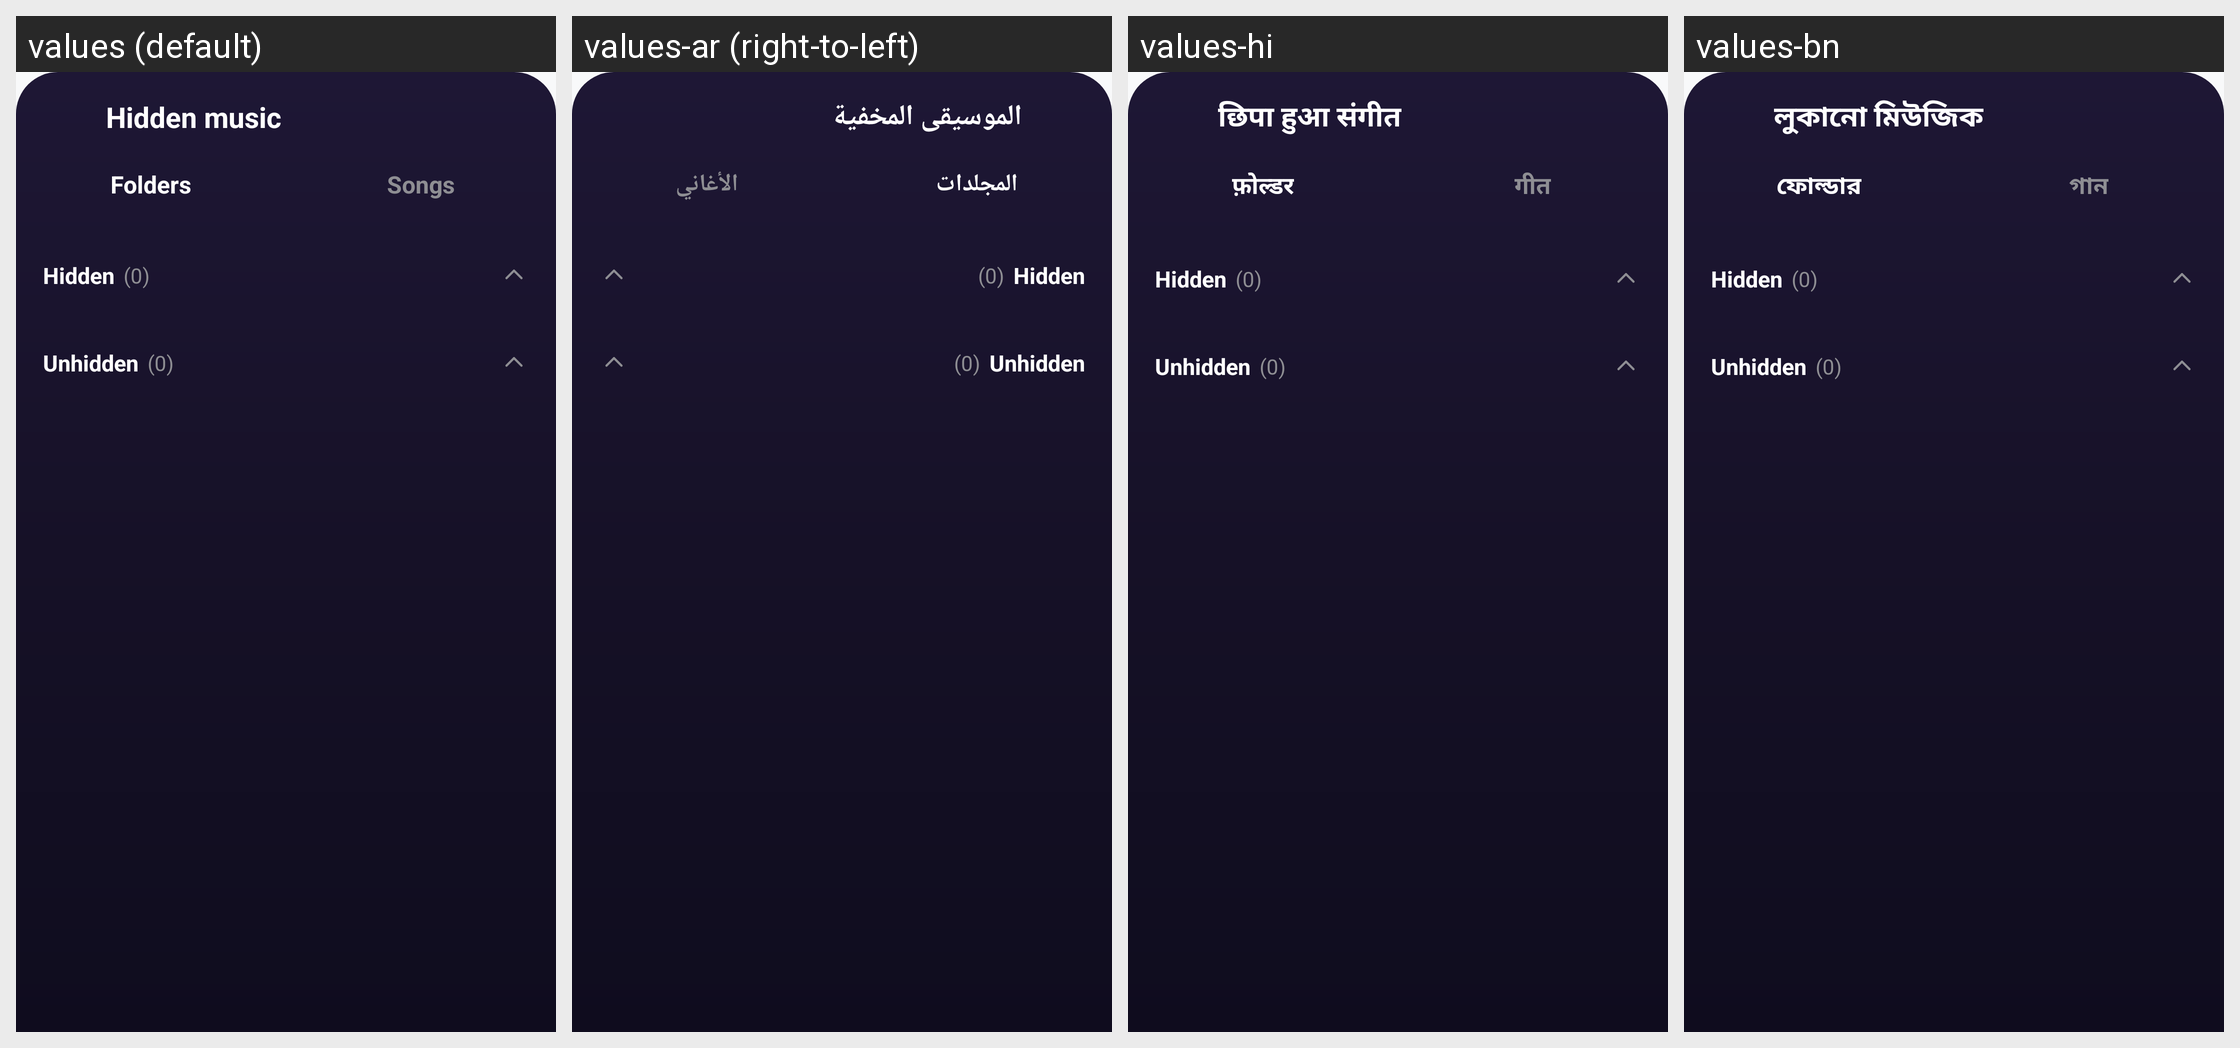

Strings drawn on this Android screen and how each of the app's shown locales translates them:
Android screen res/layout/bottom_sheet_hidden_music.xml rendered under 4 locales, left to right: values (default), values-ar (right-to-left), values-hi, values-bn. Device: Nexus 5 (rendered at 1080×1920; each locale shown at half size, 540×960, under a caption strip naming it); theme Theme.MusicPlayerApp.
Other locales in the repository, not shown: values-cs, values-de, values-es, values-fa, values-fr, values-id, values-it, values-ja, values-ko, values-ms, values-pl, values-pt, values-ru, values-sv, values-th, values-tr, values-uk, values-vi, values-zh-rCN, values-zh-rTW.
Strings drawn on this screen, with the default value and each locale's value (text and hints the layout hard-codes, and strings that could not be matched under every locale, appear in the picture but are not listed):

setting_hidden_music
  values: Hidden music
  values-ar: الموسيقى المخفية
  values-hi: छिपा हुआ संगीत
  values-bn: লুকানো মিউজিক

tab_folders
  values: Folders
  values-ar: المجلدات
  values-hi: फ़ोल्डर
  values-bn: ফোল্ডার

tab_songs
  values: Songs
  values-ar: الأغاني
  values-hi: गीत
  values-bn: গান
